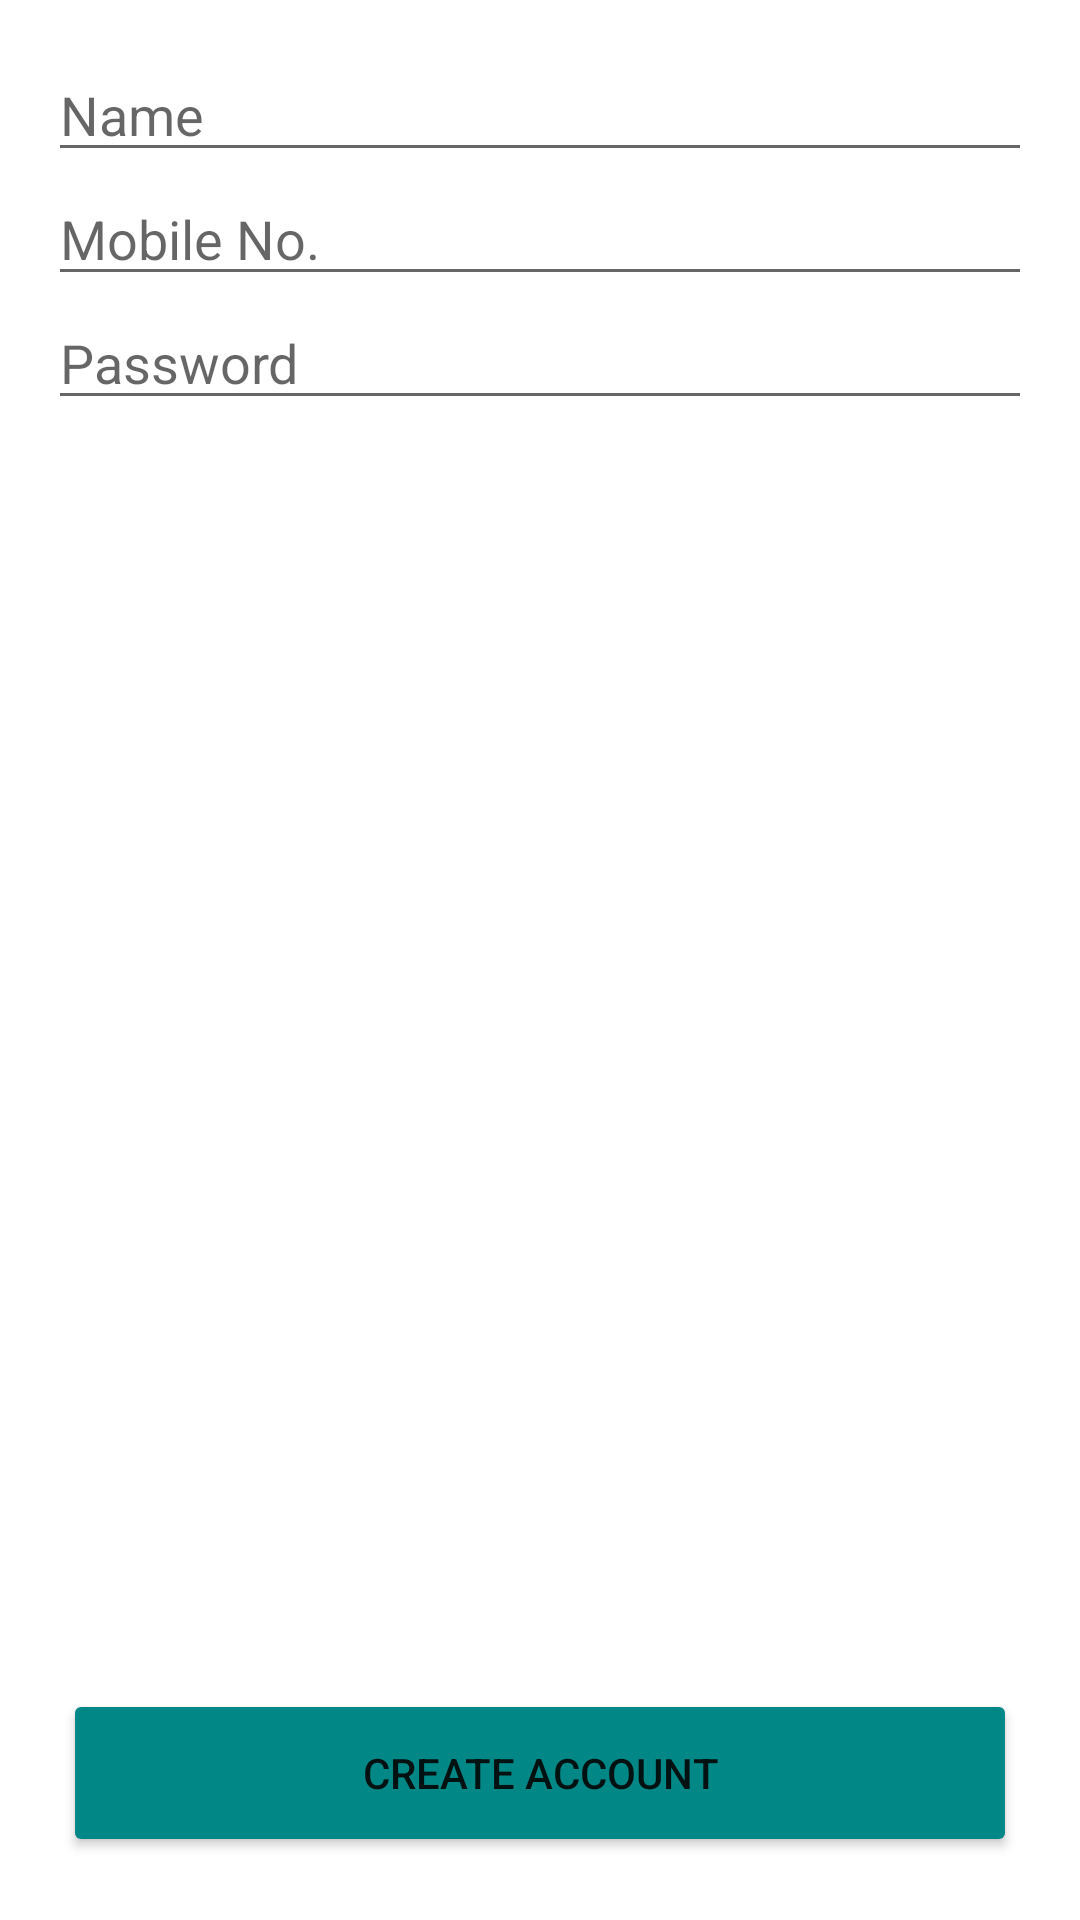

Reconstruct the res/layout file that produces this screen, plus the resources it refers to.
<!-- AndroidManifest.xml: application theme Theme.Ocbcpayment -->
<!-- res/layout/activity_createacc.xml -->
<?xml version="1.0" encoding="utf-8"?>

<RelativeLayout xmlns:android="http://schemas.android.com/apk/res/android"
    xmlns:app="http://schemas.android.com/apk/res-auto"
    android:layout_width="match_parent"
    android:layout_height="match_parent"
    android:orientation="vertical"
    android:padding="16dp">

    <EditText
        android:id="@+id/et_createacc"
        android:layout_width="match_parent"
        android:layout_height="wrap_content"
        android:hint="@string/hint_name"
        android:inputType="textCapWords"/>

    <EditText
        android:id="@+id/et_mobile"
        android:layout_width="match_parent"
        android:layout_height="wrap_content"
        android:layout_below="@+id/et_createacc"
        android:hint="@string/hint_mobile_no"
        android:inputType="number"/>

    <EditText
        android:id="@+id/et_password"
        android:layout_width="match_parent"
        android:layout_height="wrap_content"
        android:layout_below="@+id/et_mobile"
        android:hint="@string/hint_password"/>

    <LinearLayout
        android:id="@+id/buttons_ll"
        android:layout_width="match_parent"
        android:layout_height="wrap_content"
        android:layout_alignParentBottom="true"
        android:layout_gravity="bottom"
        android:weightSum="1">

        <Button
            android:id="@+id/create_btn"
            android:layout_width="0dp"
            android:backgroundTint="@color/teal_700"
            android:layout_height="?attr/actionBarSize"
            android:layout_margin="@dimen/margin_small"
            android:layout_weight="1"
            android:text="@string/title_create_acc" />

    </LinearLayout>
</RelativeLayout>
<!-- resources referenced by this layout -->
<resources>
  <color name="teal_700">#FF018786</color>
  <dimen name="margin_small">5dp</dimen>
  <string name="hint_mobile_no">Mobile No.</string>
  <string name="hint_name">Name</string>
  <string name="hint_password">Password</string>
  <string name="title_create_acc">Create Account</string>
  <style name="Theme.Ocbcpayment" parent="Theme.MaterialComponents.DayNight.DarkActionBar">
          
          <item name="colorPrimary">@color/purple_500</item>
          <item name="colorPrimaryVariant">@color/purple_700</item>
          <item name="colorOnPrimary">@color/white</item>
          
          <item name="colorSecondary">@color/teal_200</item>
          <item name="colorSecondaryVariant">@color/teal_700</item>
          <item name="colorOnSecondary">@color/black</item>
          
          <item name="android:statusBarColor" tools:targetApi="l">?attr/colorPrimaryVariant</item>
          
      </style>
  <color name="purple_500">#FF6200EE</color>
  <color name="purple_700">#FF3700B3</color>
  <color name="white">#FFFFFFFF</color>
  <color name="teal_200">#FF03DAC5</color>
  <color name="black">#FF000000</color>
</resources>
